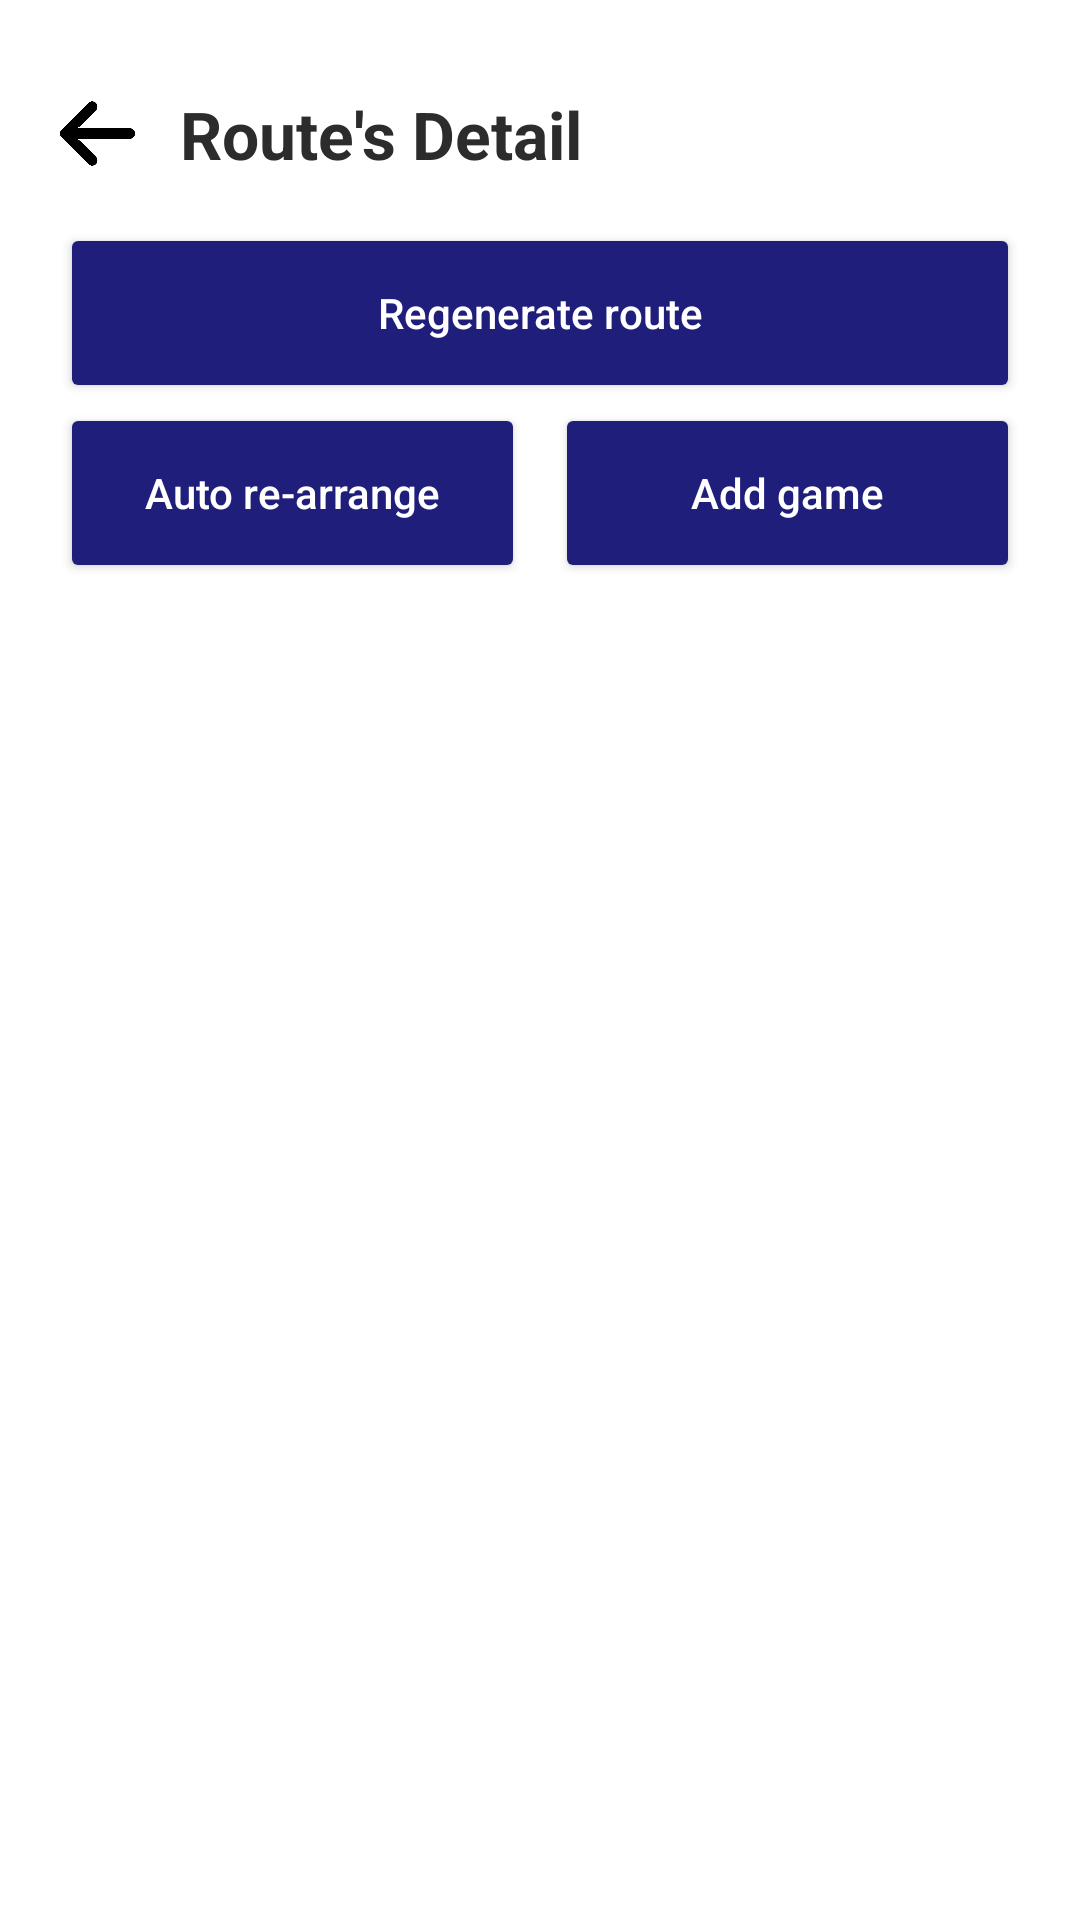

Write the Android layout XML for this screen, with the resource values it uses.
<!-- AndroidManifest.xml: application theme Theme.SimpleMapProject -->
<!-- res/layout/fragment_route_detail.xml -->
<?xml version="1.0" encoding="utf-8"?>
<androidx.core.widget.NestedScrollView xmlns:android="http://schemas.android.com/apk/res/android"
    xmlns:tools="http://schemas.android.com/tools"
    android:layout_width="match_parent"
    android:layout_height="match_parent"
    android:background="@color/white"
    android:clickable="true"
    android:fillViewport="true"
    android:focusable="true"
    tools:context=".ui.splash.suggest.routeDetail.RouteDetailFragment">

    <LinearLayout
        android:layout_width="match_parent"
        android:layout_height="wrap_content"
        android:orientation="vertical"
        android:paddingBottom="30dp"
        android:paddingHorizontal="20dp">

        <LinearLayout
            android:layout_width="match_parent"
            android:layout_height="wrap_content"
            android:layout_marginTop="30dp"
            android:gravity="center_vertical"
            android:orientation="horizontal">

            <ImageView
                android:id="@+id/ivBack"
                android:layout_width="25dp"
                android:layout_height="25dp"
                android:layout_marginEnd="15dp"
                android:src="@drawable/ic_arrow_prev" />

            <TextView
                style="@style/titleTextStyleExtraLarge"
                android:layout_width="wrap_content"
                android:layout_height="wrap_content"
                android:text="Route's Detail" />
        </LinearLayout>

        <LinearLayout
            android:id="@+id/llUserFeature"
            android:layout_width="match_parent"
            android:layout_height="wrap_content"
            android:background="@drawable/bg_search_field"
            android:padding="10dp"
            android:visibility="gone"
            android:layout_marginTop="20dp"
            android:orientation="vertical">
            <TextView
                android:id="@+id/tvGameType"
                style="@style/contentBlackTextStyleMedium"
                android:layout_width="wrap_content"
                android:layout_height="wrap_content"
                android:visibility="visible" />

            <TextView
                android:id="@+id/tvMaximumThrill"
                style="@style/contentBlackTextStyleMedium"
                android:layout_width="wrap_content"
                android:layout_height="wrap_content"
                android:layout_marginTop="10dp"
                android:visibility="visible" />

            <TextView
                android:id="@+id/tvAvailableTime"
                style="@style/contentBlackTextStyleMedium"
                android:layout_width="wrap_content"
                android:layout_height="wrap_content"
                android:layout_marginTop="10dp"
                android:visibility="visible" />

            <TextView
                android:id="@+id/tvEstimatedTime"
                style="@style/contentBlackTextStyleMedium"
                android:layout_width="wrap_content"
                android:layout_height="wrap_content"
                android:layout_marginTop="10dp"
                android:visibility="visible" />
        </LinearLayout>

        <LinearLayout
            android:id="@+id/llButton"
            android:layout_width="match_parent"
            android:layout_height="wrap_content"
            android:layout_marginTop="15dp"
            android:visibility="visible"
            android:orientation="vertical">

            <Button
                android:id="@+id/btnRegenerateRoute"
                android:layout_width="match_parent"
                android:layout_height="60dp"
                android:textColor="@color/white"
                android:backgroundTint="@color/stPatrickBlue"
                android:text="Regenerate route"
                android:textAllCaps="false" />

            <LinearLayout
                android:layout_width="match_parent"
                android:layout_height="60dp"
                android:orientation="horizontal">

                <Button
                    android:id="@+id/btnSort"
                    android:layout_width="0dp"
                    android:layout_height="match_parent"
                    android:layout_marginEnd="10dp"
                    android:layout_weight="1"
                    android:textColor="@color/white"
                    android:backgroundTint="@color/stPatrickBlue"
                    android:text="Auto re-arrange"
                    android:textAllCaps="false" />

                <Button
                    android:id="@+id/btnAddPlace"
                    android:layout_width="0dp"
                    android:layout_height="match_parent"
                    android:layout_weight="1"
                    android:backgroundTint="@color/stPatrickBlue"
                    android:text="Add game"
                    android:textColor="@color/white"
                    android:textAllCaps="false" />
            </LinearLayout>


        </LinearLayout>

        <androidx.recyclerview.widget.RecyclerView
            android:id="@+id/rvRecommendPlace"
            android:layout_width="match_parent"
            android:layout_height="wrap_content"
            android:layout_marginTop="15dp" />

    </LinearLayout>

</androidx.core.widget.NestedScrollView>
<!-- resources referenced by this layout -->
<resources>
  <color name="stPatrickBlue">#1f1f7b</color>
  <color name="white">#FFFFFFFF</color>
  <!-- drawable bg_search_field (drawable) -->
  <?xml version="1.0" encoding="utf-8"?>
  <shape xmlns:android="http://schemas.android.com/apk/res/android">
      <corners android:radius="5dp"/>
      <stroke
          android:width="1dp"
          android:color="@color/blackTextColor"/>
  </shape>
  <!-- drawable ic_arrow_prev: png bitmap (drawable, 4783 bytes) -->
  <style name="contentBlackTextStyleMedium">
          <item name="android:textSize">14sp</item>
          <item name="android:textColor">@color/blackTextColor</item>
      </style>
  <style name="titleTextStyleExtraLarge">
          <item name="android:textSize">22sp</item>
          <item name="android:textColor">@color/blackTextColor</item>
          <item name="android:textStyle">bold</item>
      </style>
  <style name="Theme.SimpleMapProject" parent="Theme.MaterialComponents.Light.NoActionBar">
          
          <item name="colorPrimary">@color/stPatrickBlue</item>
          <item name="colorPrimaryVariant">@color/stPatrickBlue</item>
          <item name="colorOnPrimary">@color/white</item>
          
          <item name="colorSecondary">@color/stPatrickBlue</item>
          <item name="colorSecondaryVariant">@color/teal_700</item>
          <item name="colorOnSecondary">@color/black</item>
          
          <item name="android:statusBarColor">@color/stPatrickBlue</item>
          
          <item name="bottomSheetDialogTheme">@style/AppBottomSheetDialogTheme</item>
  
      </style>
  <color name="blackTextColor">#2c2c2c</color>
  <color name="teal_700">#FF018786</color>
  <color name="black">#FF000000</color>
  <style name="AppBottomSheetDialogTheme" parent="Theme.Design.Light.BottomSheetDialog">
          <item name="bottomSheetStyle">@style/AppBottomSheetDialogStyle</item>
      </style>
  <style name="AppBottomSheetDialogStyle" parent="Widget.Design.BottomSheet.Modal">
          <item name="android:background">@drawable/bg_rounded_top</item>
      </style>
</resources>
